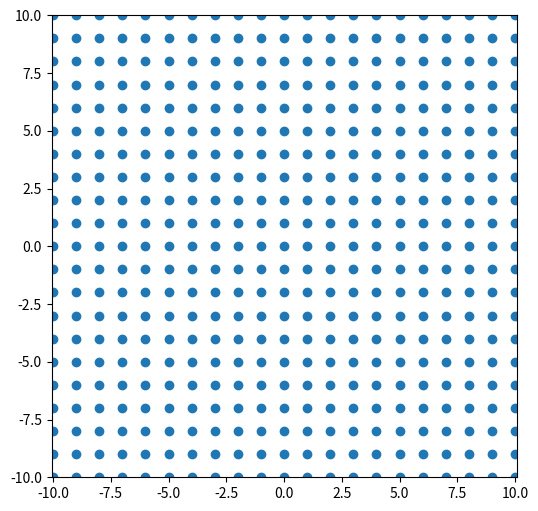

Generate this figure with matplotlib:
#!/usr/bin/env python3
# -*- coding: utf-8 -*-

# [redacted]

"""
Animation

Makes an animation

See:
- https://matplotlib.org/api/animation_api.html
- http://matplotlib.org/gallery/animation/basic_example_writer_sgskip.html
- http://matplotlib.org/examples/animation/simple_anim.html
- https://matplotlib.org/api/_as_gen/matplotlib.animation.Animation.save.html
- https://matplotlib.org/examples/animation/moviewriter.html
- https://matplotlib.org/1.2.1/api/animation_api.html
- http://louistiao.me/posts/notebooks/save-matplotlib-animations-as-gifs/
- http://louistiao.me/posts/notebooks/embedding-matplotlib-animations-in-jupyter-notebooks/
"""

import math
import numpy as np
import matplotlib.pyplot as plt
import matplotlib.animation as animation

fig, ax = plt.subplots(figsize=(6.0, 6.0))
ax.axis('equal')              # Same scale on x and y
ax.set_xlim(-10, 10)
ax.set_ylim(-10, 10)

x = np.linspace(-10, 10, 21)
y = np.linspace(-10, 10, 21)
X, Y  = np.meshgrid(x, y)

Xs = np.array([X.ravel(), Y.ravel()])

scat = ax.scatter(Xs[0], Xs[1])

Ms = np.eye(2)
#Me = np.eye(2) * 2.
angle = math.radians(180)
Me = np.array([[math.cos(angle), -math.sin(angle)],
               [math.sin(angle), math.cos(angle)]])

NFRAMES = 100
m1 = np.linspace(Ms[0,0], Me[0,0], NFRAMES)
m2 = np.linspace(Ms[0,1], Me[0,1], NFRAMES)
m3 = np.linspace(Ms[1,0], Me[1,0], NFRAMES)
m4 = np.linspace(Ms[1,1], Me[1,1], NFRAMES)

def update(i):
    angle = math.radians(i)
    Mi = np.array([[math.cos(angle), -math.sin(angle)],
                   [math.sin(angle), math.cos(angle)]])
    #Mi = np.array([[m1[i%NFRAMES], m2[i%NFRAMES]], [m3[i%NFRAMES], m4[i%NFRAMES]]])
    Xi = np.dot(Mi, Xs)
    scat.set_offsets(Xi.T)

# https://matplotlib.org/1.2.1/api/animation_api.html#matplotlib.animation.FuncAnimation
# Makes an animation by repeatedly calling a function func, passing in (optional) arguments in fargs.
anim = animation.FuncAnimation(fig, update, interval=25)

plt.show()
